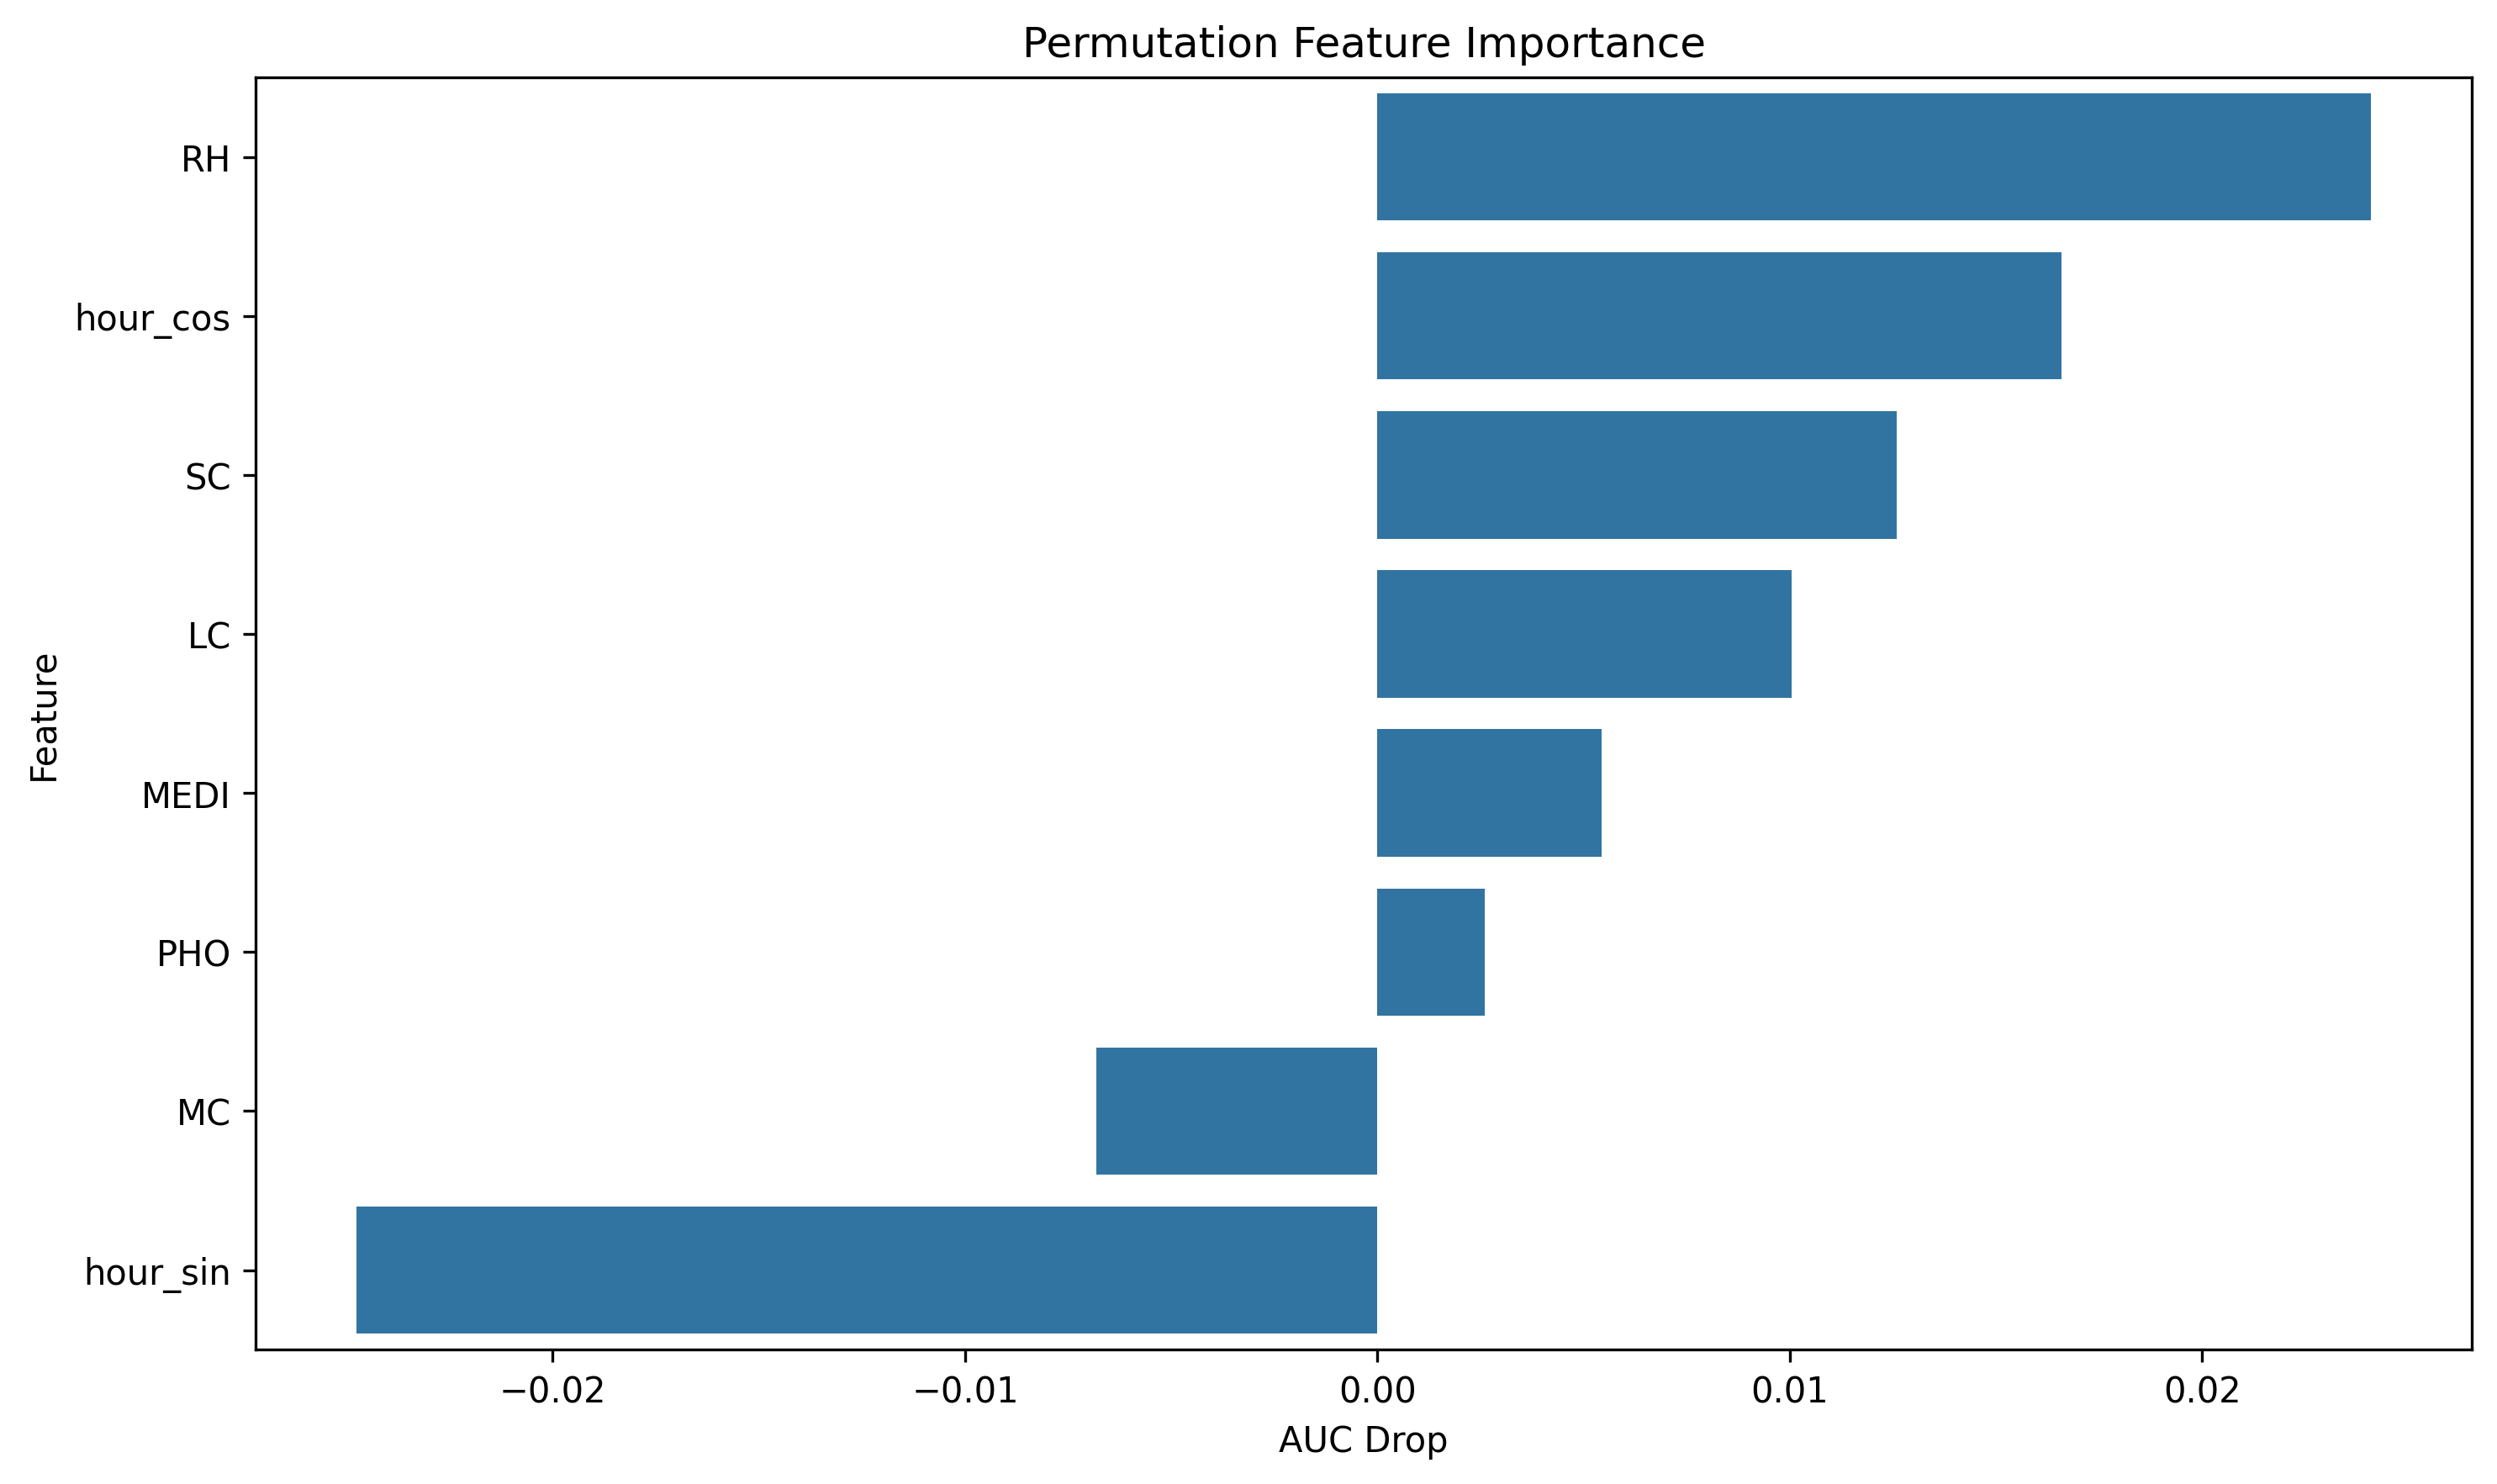

The table this chart was drawn from, first rows:
feature, importance
RH, 0.0241
hour_cos, 0.01659
SC, 0.01259
LC, 0.01004
MEDI, 0.005426
PHO, 0.0026
MC, -0.006823
hour_sin, -0.02476
